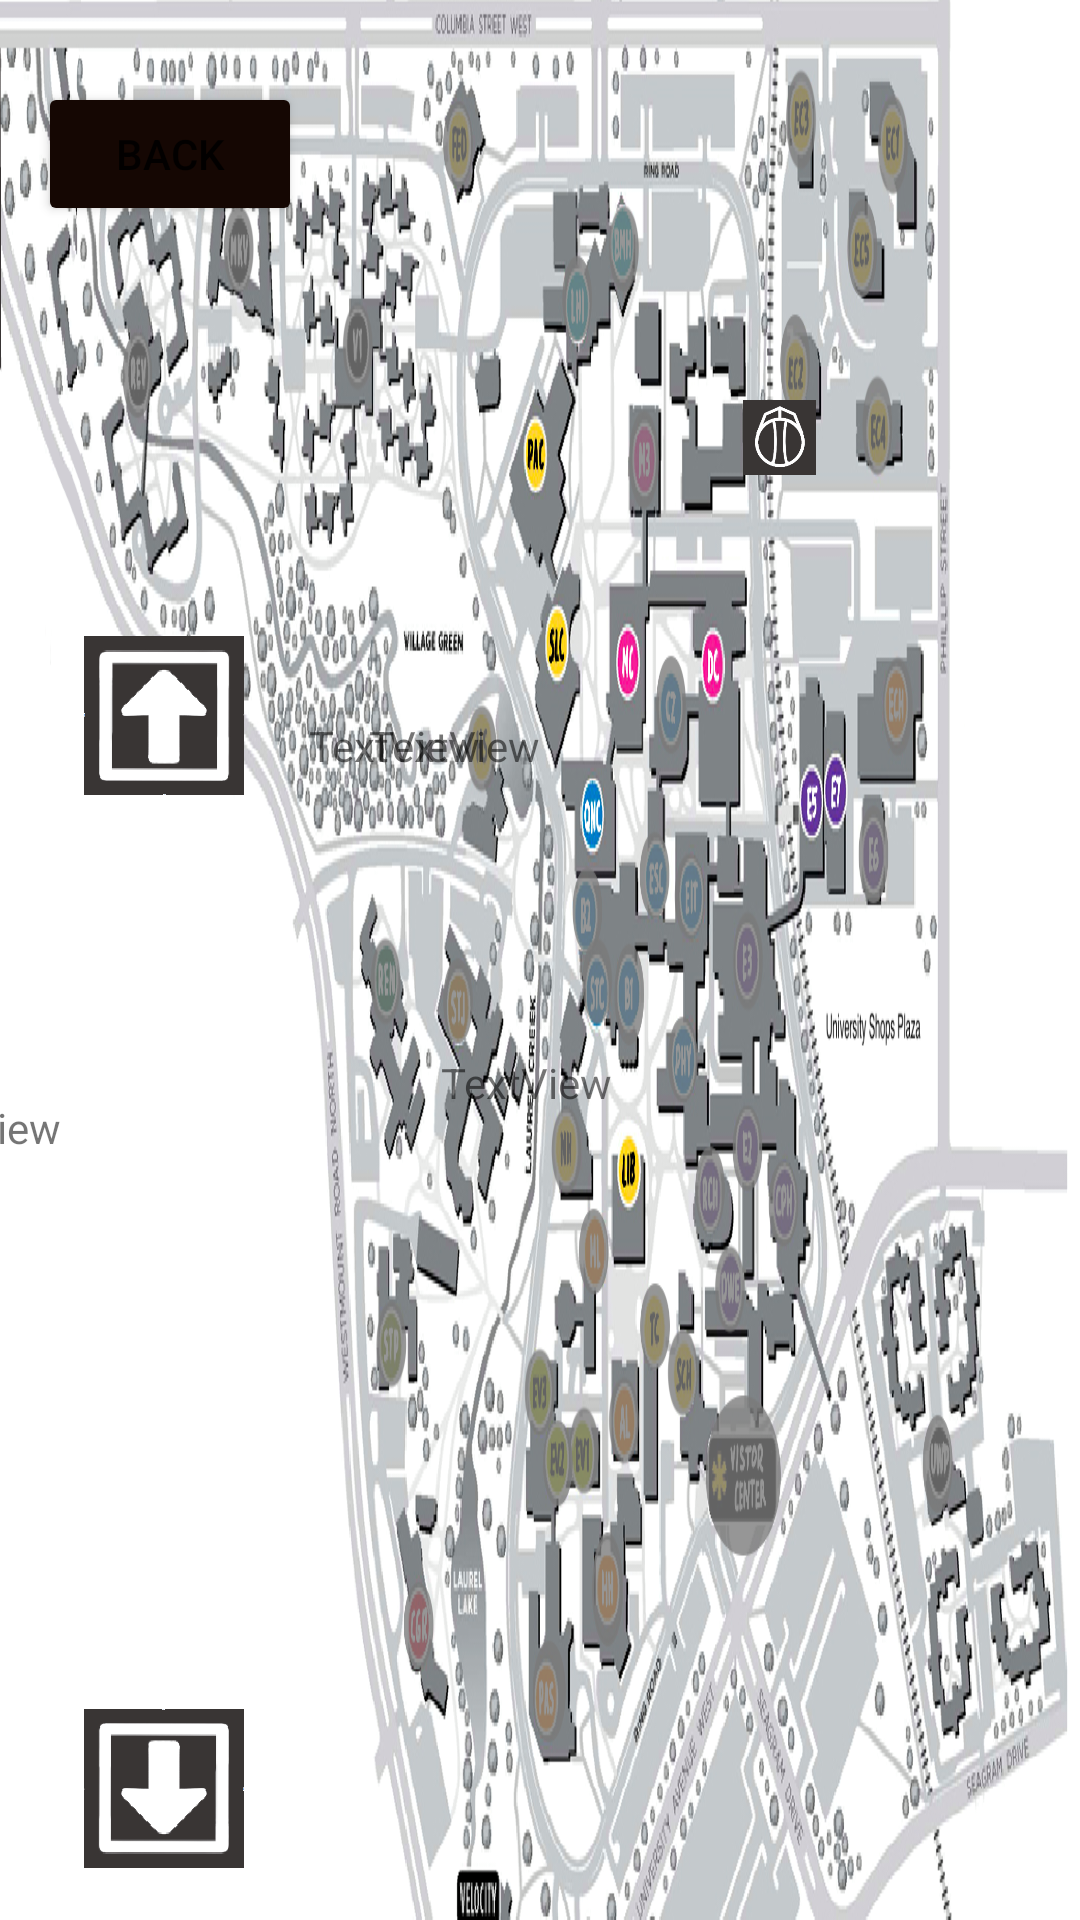

The Android layout XML behind this screen, and the referenced resources:
<!-- AndroidManifest.xml: application theme Theme.Mcandgeese -->
<!-- res/layout/activity_scrollable_map.xml -->
<?xml version="1.0" encoding="utf-8"?>
<androidx.constraintlayout.widget.ConstraintLayout xmlns:android="http://schemas.android.com/apk/res/android"
    xmlns:app="http://schemas.android.com/apk/res-auto"
    xmlns:tools="http://schemas.android.com/tools"
    android:layout_width="match_parent"
    android:layout_height="match_parent"
    android:alpha="1"
    android:background="@drawable/base_map"
    tools:context="ece.example.mcandgeese.ScrollableMap">

    <Button
        android:id="@+id/enterButton"
        android:layout_width="wrap_content"
        android:layout_height="wrap_content"
        android:backgroundTint="#150703"
        android:onClick="enterBuilding"
        android:text="Enter Building"
        android:visibility="gone"
        app:layout_constraintBottom_toBottomOf="parent"
        app:layout_constraintEnd_toEndOf="parent"
        app:layout_constraintHorizontal_bias="0.76"
        app:layout_constraintStart_toStartOf="parent"
        app:layout_constraintTop_toTopOf="parent"
        app:layout_constraintVertical_bias="0.942" />

    <Button
        android:id="@+id/backMapButton"
        android:layout_width="wrap_content"
        android:layout_height="wrap_content"
        android:backgroundTint="#150703"
        android:onClick="goToMapScreen"
        android:text="Back"
        app:layout_constraintBottom_toBottomOf="parent"
        app:layout_constraintEnd_toEndOf="parent"
        app:layout_constraintHorizontal_bias="0.047"
        app:layout_constraintStart_toStartOf="parent"
        app:layout_constraintTop_toTopOf="parent"
        app:layout_constraintVertical_bias="0.046" />

    <ImageView
        android:id="@+id/arrowLeft"
        android:layout_width="54dp"
        android:layout_height="53dp"
        android:onClick="goLeft"
        android:rotation="-90"
        app:layout_constraintBottom_toBottomOf="parent"
        app:layout_constraintEnd_toStartOf="@+id/arrowRight"
        app:layout_constraintHorizontal_bias="0.136"
        app:layout_constraintStart_toStartOf="parent"
        app:layout_constraintTop_toTopOf="parent"
        app:layout_constraintVertical_bias="0.8"
        app:srcCompat="@drawable/arrowu" />

    <ImageView
        android:id="@+id/arrowRight"
        android:layout_width="54dp"
        android:layout_height="53dp"
        android:layout_marginEnd="624dp"
        android:onClick="goRight"
        android:rotation="+90"
        app:layout_constraintBottom_toBottomOf="parent"
        app:layout_constraintEnd_toEndOf="parent"
        app:layout_constraintTop_toTopOf="parent"
        app:layout_constraintVertical_bias="0.8"
        app:srcCompat="@drawable/arrowu" />

    <ImageView
        android:id="@+id/arrowDown"
        android:layout_width="54dp"
        android:layout_height="53dp"
        android:onClick="goDown"
        android:rotation="180"
        app:layout_constraintBottom_toBottomOf="parent"
        app:layout_constraintEnd_toEndOf="parent"
        app:layout_constraintHorizontal_bias="0.09"
        app:layout_constraintStart_toStartOf="parent"
        app:layout_constraintTop_toBottomOf="@+id/arrowUp"
        app:layout_constraintVertical_bias="0.946"
        app:srcCompat="@drawable/arrowu" />

    <ImageView
        android:id="@+id/FreeRoamStudent"
        android:layout_width="75px"
        android:layout_height="75px"
        android:layout_marginStart="610px"
        android:layout_marginTop="400px"
        android:visibility="visible"
        app:layout_constraintBottom_toBottomOf="parent"
        app:layout_constraintEnd_toEndOf="parent"
        app:layout_constraintHorizontal_bias="0.335"
        app:layout_constraintStart_toStartOf="parent"
        app:layout_constraintTop_toTopOf="parent"
        app:layout_constraintVertical_bias="0.0"
        app:srcCompat="@drawable/student_hat" />

    <ImageView
        android:id="@+id/userHealthBarFreeRoam"
        android:layout_width="wrap_content"
        android:layout_height="wrap_content"
        android:layout_marginStart="200dp"
        android:layout_marginTop="300dp"
        app:layout_constraintStart_toStartOf="parent"
        app:layout_constraintTop_toTopOf="parent"
        tools:srcCompat="@tools:sample/avatars" />

    <ImageView
        android:id="@+id/userEnergyBarFreeRoam"
        android:layout_width="wrap_content"
        android:layout_height="wrap_content"
        android:layout_marginStart="200dp"
        android:layout_marginTop="363dp"
        app:layout_constraintStart_toStartOf="parent"
        app:layout_constraintTop_toTopOf="parent"
        tools:srcCompat="@tools:sample/avatars" />

    <ImageView
        android:id="@+id/arrowUp"
        android:layout_width="54dp"
        android:layout_height="53dp"
        android:layout_marginTop="212dp"
        android:onClick="goUp"
        app:layout_constraintEnd_toEndOf="parent"
        app:layout_constraintHorizontal_bias="0.09"
        app:layout_constraintStart_toStartOf="parent"
        app:layout_constraintTop_toTopOf="parent"
        app:srcCompat="@drawable/arrowu" />

    <TextView
        android:id="@+id/slcMonster"
        android:layout_width="wrap_content"
        android:layout_height="wrap_content"
        android:layout_marginStart="396dp"
        android:layout_marginBottom="260dp"
        app:layout_constraintBottom_toBottomOf="parent"
        app:layout_constraintStart_toStartOf="parent" />

    <TextView
        android:id="@+id/qncMonster"
        android:layout_width="wrap_content"
        android:layout_height="wrap_content"
        android:layout_marginEnd="360dp"
        android:text="TextView"
        app:layout_constraintBottom_toBottomOf="parent"
        app:layout_constraintEnd_toEndOf="parent"
        app:layout_constraintTop_toTopOf="parent"
        app:layout_constraintVertical_bias="0.387" />

    <TextView
        android:id="@+id/e5Monster"
        android:layout_width="wrap_content"
        android:layout_height="wrap_content"
        android:layout_marginEnd="200dp"
        android:text="TextView"
        app:layout_constraintBottom_toBottomOf="parent"
        app:layout_constraintEnd_toEndOf="parent"
        app:layout_constraintTop_toTopOf="parent"
        app:layout_constraintVertical_bias="0.385" />

    <TextView
        android:id="@+id/e7Monster"
        android:layout_width="wrap_content"
        android:layout_height="wrap_content"
        android:layout_marginEnd="180dp"
        android:text="TextView"
        app:layout_constraintBottom_toBottomOf="parent"
        app:layout_constraintEnd_toEndOf="parent"
        app:layout_constraintTop_toTopOf="parent"
        app:layout_constraintVertical_bias="0.385" />

    <TextView
        android:id="@+id/dpMonster"
        android:layout_width="wrap_content"
        android:layout_height="wrap_content"
        android:layout_marginEnd="340dp"
        android:text="TextView"
        app:layout_constraintBottom_toBottomOf="parent"
        app:layout_constraintEnd_toEndOf="parent"
        app:layout_constraintTop_toTopOf="parent"
        app:layout_constraintVertical_bias="0.59" />

    <TextView
        android:id="@+id/plazaCharge"
        android:layout_width="wrap_content"
        android:layout_height="wrap_content"
        android:layout_marginEnd="156dp"
        android:text="TextView"
        app:layout_constraintBottom_toBottomOf="parent"
        app:layout_constraintEnd_toEndOf="parent"
        app:layout_constraintTop_toTopOf="parent"
        app:layout_constraintVertical_bias="0.566" />

    <TextView
        android:id="@+id/finalBoss"
        android:layout_width="wrap_content"
        android:layout_height="wrap_content"
        android:text="TextView"
        android:visibility="gone"
        app:layout_constraintBottom_toBottomOf="parent"
        app:layout_constraintEnd_toEndOf="parent"
        app:layout_constraintHorizontal_bias="0.567"
        app:layout_constraintStart_toStartOf="parent"
        app:layout_constraintTop_toTopOf="parent"
        app:layout_constraintVertical_bias="0.302" />

</androidx.constraintlayout.widget.ConstraintLayout>
<!-- resources referenced by this layout -->
<resources>
  <!-- drawable arrowu: png bitmap (drawable, 46600 bytes) -->
  <!-- drawable base_map: png bitmap (drawable, 937206 bytes) -->
  <!-- drawable student_hat: png bitmap (drawable, 67499 bytes) -->
  <style name="Theme.Mcandgeese" parent="Theme.MaterialComponents.DayNight.DarkActionBar">
          
          <item name="colorPrimary">@color/purple_500</item>
          <item name="colorPrimaryVariant">@color/purple_700</item>
          <item name="colorOnPrimary">@color/white</item>
          
          <item name="colorSecondary">@color/teal_200</item>
          <item name="colorSecondaryVariant">@color/teal_700</item>
          <item name="colorOnSecondary">@color/black</item>
          
          <item name="android:statusBarColor" tools:targetApi="l">?attr/colorPrimaryVariant</item>
          
      </style>
  <color name="purple_500">#FF6200EE</color>
  <color name="purple_700">#FF3700B3</color>
  <color name="white">#FFFFFFFF</color>
  <color name="teal_200">#FF03DAC5</color>
  <color name="teal_700">#FF018786</color>
  <color name="black">#FF000000</color>
</resources>
